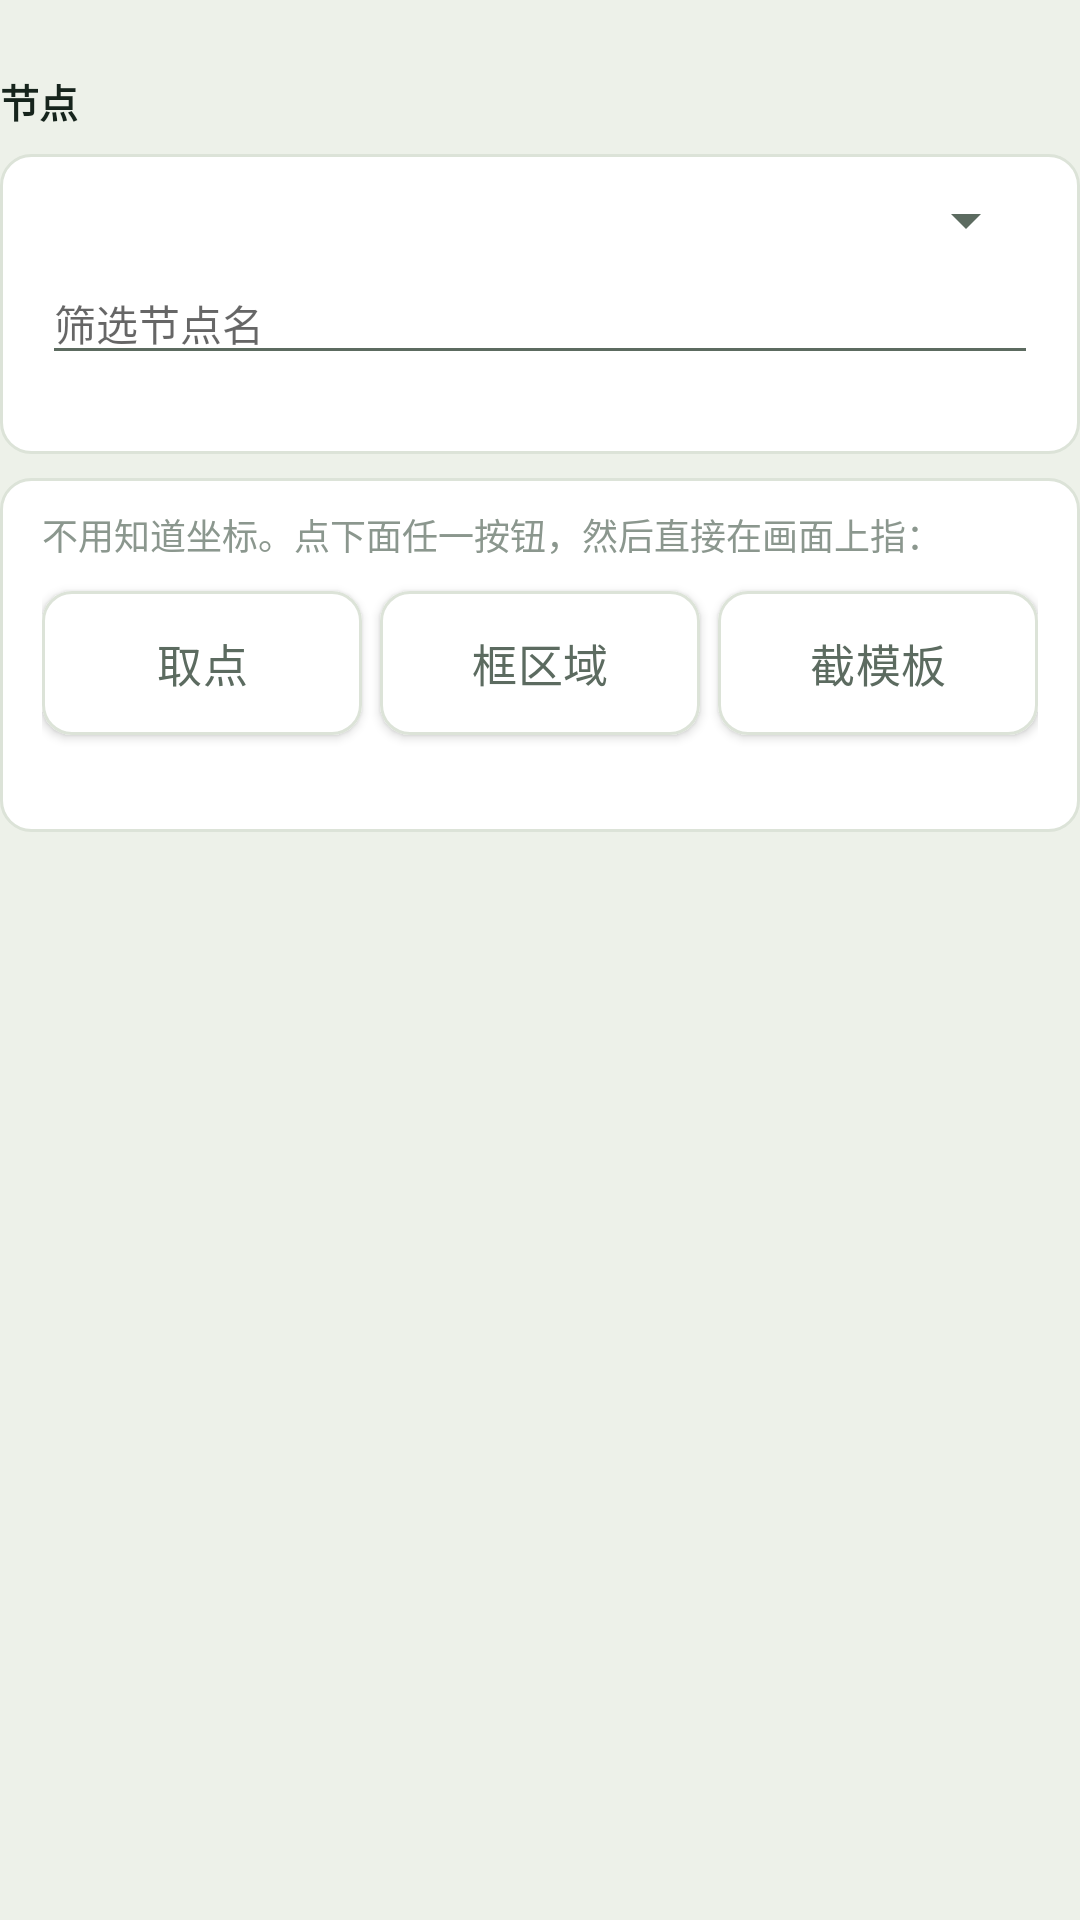

Produce the Android XML layout that renders to this screen, including the resource entries it uses.
<!-- AndroidManifest.xml: application theme Theme.Pvz2Auto -->
<!-- res/layout/page_editor.xml -->
<?xml version="1.0" encoding="utf-8"?>
<LinearLayout xmlns:android="http://schemas.android.com/apk/res/android"
    android:layout_width="match_parent"
    android:layout_height="match_parent"
    android:orientation="vertical"
    android:paddingBottom="8dp">

    <TextView
        style="@style/Text.Section"
        android:layout_width="wrap_content"
        android:layout_height="wrap_content"
        android:text="@string/editor_title" />

    
    <LinearLayout
        android:layout_width="match_parent"
        android:layout_height="wrap_content"
        android:layout_marginTop="8dp"
        android:background="@drawable/bg_node_card"
        android:orientation="vertical"
        android:paddingHorizontal="14dp"
        android:paddingVertical="10dp">

        <Spinner
            android:id="@+id/spEditorScript"
            android:layout_width="match_parent"
            android:layout_height="wrap_content" />

        <EditText
            android:id="@+id/etNodeFilter"
            style="@style/Text.Body"
            android:layout_width="match_parent"
            android:layout_height="wrap_content"
            android:layout_marginTop="2dp"
            android:hint="@string/editor_filter_hint"
            android:inputType="text"
            android:singleLine="true" />

        <TextView
            android:id="@+id/tvEditorSummary"
            style="@style/Text.Hint"
            android:layout_width="match_parent"
            android:layout_height="wrap_content"
            android:text="" />
    </LinearLayout>

    
    <LinearLayout
        android:layout_width="match_parent"
        android:layout_height="wrap_content"
        android:layout_marginTop="8dp"
        android:background="@drawable/bg_node_card"
        android:orientation="vertical"
        android:paddingHorizontal="14dp"
        android:paddingVertical="10dp">

        <TextView
            style="@style/Text.Hint"
            android:layout_width="match_parent"
            android:layout_height="wrap_content"
            android:text="@string/picker_intro" />

        <LinearLayout
            android:layout_width="match_parent"
            android:layout_height="wrap_content"
            android:layout_marginTop="4dp"
            android:orientation="horizontal">

            <com.google.android.material.button.MaterialButton
                android:id="@+id/btnPickPoint"
                style="@style/AppButton.Outline"
                android:layout_width="0dp"
                android:layout_height="wrap_content"
                android:layout_weight="1"
                android:text="@string/picker_point" />

            <com.google.android.material.button.MaterialButton
                android:id="@+id/btnPickRect"
                style="@style/AppButton.Outline"
                android:layout_width="0dp"
                android:layout_height="wrap_content"
                android:layout_marginStart="6dp"
                android:layout_weight="1"
                android:text="@string/picker_rect" />

            <com.google.android.material.button.MaterialButton
                android:id="@+id/btnPickTemplate"
                style="@style/AppButton.Outline"
                android:layout_width="0dp"
                android:layout_height="wrap_content"
                android:layout_marginStart="6dp"
                android:layout_weight="1"
                android:text="@string/picker_template" />
        </LinearLayout>

        <TextView
            android:id="@+id/tvPickResult"
            style="@style/Text.Hint"
            android:layout_width="match_parent"
            android:layout_height="wrap_content"
            android:fontFamily="monospace"
            android:text="" />
    </LinearLayout>

    
    <androidx.recyclerview.widget.RecyclerView
        android:id="@+id/rvNodes"
        android:layout_width="match_parent"
        android:layout_height="0dp"
        android:layout_marginTop="8dp"
        android:layout_weight="1"
        android:clipToPadding="false"
        android:paddingBottom="8dp" />

</LinearLayout>
<!-- resources referenced by this layout -->
<resources>
  <!-- drawable bg_node_card (drawable) -->
  <?xml version="1.0" encoding="utf-8"?>
  <shape xmlns:android="http://schemas.android.com/apk/res/android"
      android:shape="rectangle">
  
      <solid android:color="@color/surface" />
  
      <corners android:radius="10dp" />
  
      <stroke
          android:width="1dp"
          android:color="@color/hairline" />
  
  </shape>
  <string name="editor_filter_hint">筛选节点名</string>
  <string name="editor_title">节点</string>
  <string name="picker_intro">不用知道坐标。点下面任一按钮，然后直接在画面上指：</string>
  <string name="picker_point">取点</string>
  <string name="picker_rect">框区域</string>
  <string name="picker_template">截模板</string>
  <style name="AppButton.Outline">
          <item name="backgroundTint">@color/surface</item>
          <item name="android:textColor">@color/ink_muted</item>
          <item name="strokeColor">@color/hairline</item>
          <item name="strokeWidth">1dp</item>
          <item name="rippleColor">@color/lawn_tint</item>
      </style>
  <style name="Text.Body">
          <item name="android:textSize">14sp</item>
      </style>
  <style name="Text.Hint">
          <item name="android:layout_width">match_parent</item>
          <item name="android:textSize">12sp</item>
          <item name="android:textColor">@color/ink_faint</item>
          <item name="android:lineSpacingMultiplier">1.3</item>
      </style>
  <style name="Text.Section">
          <item name="android:layout_width">match_parent</item>
          <item name="android:textSize">13sp</item>
          <item name="android:textStyle">bold</item>
          <item name="android:layout_marginTop">24dp</item>
      </style>
  <style name="Theme.Pvz2Auto" parent="Theme.MaterialComponents.Light.NoActionBar">
          <item name="colorPrimary">@color/lawn</item>
          <item name="colorPrimaryVariant">@color/lawn_pressed</item>
          <item name="colorOnPrimary">@color/on_lawn</item>
          <item name="colorSecondary">@color/sun</item>
          <item name="colorOnSecondary">@color/ink</item>
          <item name="colorSurface">@color/surface</item>
          <item name="colorOnSurface">@color/ink</item>
          <item name="android:colorBackground">@color/paper</item>
          <item name="android:textColorPrimary">@color/ink</item>
          <item name="android:textColorSecondary">@color/ink_muted</item>
          
          <item name="android:statusBarColor">@color/paper</item>
          <item name="android:windowLightStatusBar">true</item>
          <item name="android:navigationBarColor">@color/paper</item>
      </style>
  <color name="surface">#FFFFFF</color>
  <color name="hairline">#DCE3D8</color>
  <color name="ink_muted">#5C6B60</color>
  <color name="lawn_tint">#E4EDE7</color>
  <color name="ink_faint">#8B978E</color>
  <color name="lawn">#2F6B4A</color>
  <color name="lawn_pressed">#245539</color>
  <color name="on_lawn">#FFFFFF</color>
  <color name="sun">#C8871F</color>
  <color name="ink">#16241C</color>
  <color name="paper">#EDF1E9</color>
</resources>
